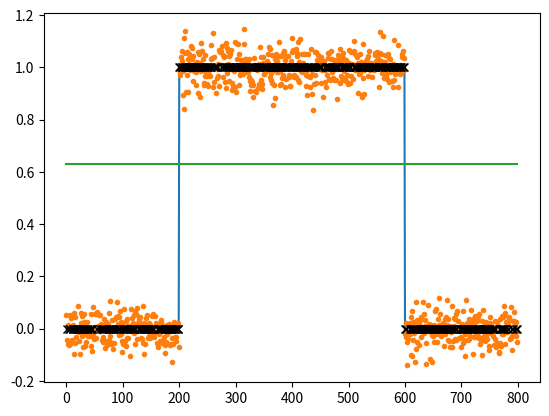
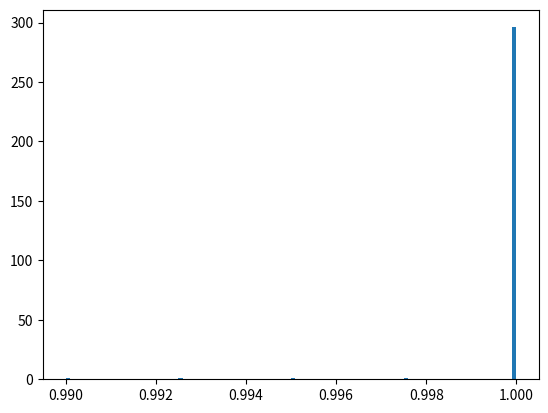

Write the Python code that produced these figures, in order.
#!/usr/bin/env python3
# -*- coding: utf-8 -*-
"""
Created on Fri Jun  1 11:42:27 2018

[redacted]
"""

import numpy as np
from matplotlib import pyplot as plt

def perceptron(wvfrm,target,tolerance=0.01,max_iter=200):
    #Assumes that the waveform wvfrm and the target have the shape (n_total,1)
    n_total = len(wvfrm)
    weights = 10*np.random.randn(2,1) #np.zeros((2,1))
    inp = np.concatenate([np.ones_like(wvfrm),wvfrm],axis=1)
    shuffle = np.random.permutation(len(inp))
    
    n_test = int(0.5*n_total)
    x_test = inp[shuffle[:n_test]]
    y_test = target[shuffle[:n_test]]
    
    x = inp[shuffle[n_test:]]
    y = target[shuffle[n_test:]]
    
    f = lambda x: float(x<0)
    error = np.inf
    j=0
    while (error>tolerance) and (j < max_iter):
        
        for i in range(len(x)):
            a = np.dot(weights.T,x[i])
            delta = y[i] - f(a)
            weights = weights - delta*x[i][:,np.newaxis]
            
        predict = np.array(list(map(f,np.dot(x_test,weights))))
        predict = predict[:,np.newaxis]
        error = np.mean(np.abs(y_test - predict))
        j += 1
#        print('Prediction Error: ',error, ' in ', j,' iters')
    
    buffer = np.zeros_like(y_test)
    buffer[y_test==predict] = 1
    n_correct = np.sum(buffer)
    accuracy = n_correct/n_test
    
    predicted = (shuffle[:n_test],predict)
#    print('Fraction of iterations used: ', j/max_iter)
    return accuracy, weights, predicted

if __name__=='__main__':
    
    #XOR as target
    target = np.zeros((800,1))
    target[200:600] = 1 
    
    #Create wave form
    noise = 0.05
    output = np.zeros((800,1))
    output[200:600] = 1 #XOR
#    output[600:] = 1.75 
    wvfrm = output + noise*np.random.randn(len(target),1)
    
    accuracy, weights, predicted = perceptron(wvfrm,target)
    
    plt.figure()
    plt.plot(target)
    plt.plot(wvfrm,'.')
    plt.plot(np.arange(len(target)),-weights[0]*np.ones_like(target)/weights[1])
    plt.plot(predicted[0],predicted[1],'xk')
    plt.show()
    
    nr_examples = 300
    accuracy = np.zeros((nr_examples,))
    for l in range(nr_examples):
        accuracy[l], _, _ =  perceptron(wvfrm,target)
        print('Prediction Accuracy: ',accuracy[l])
        
    plt.figure()
    plt.hist(accuracy,100)
    plt.show()